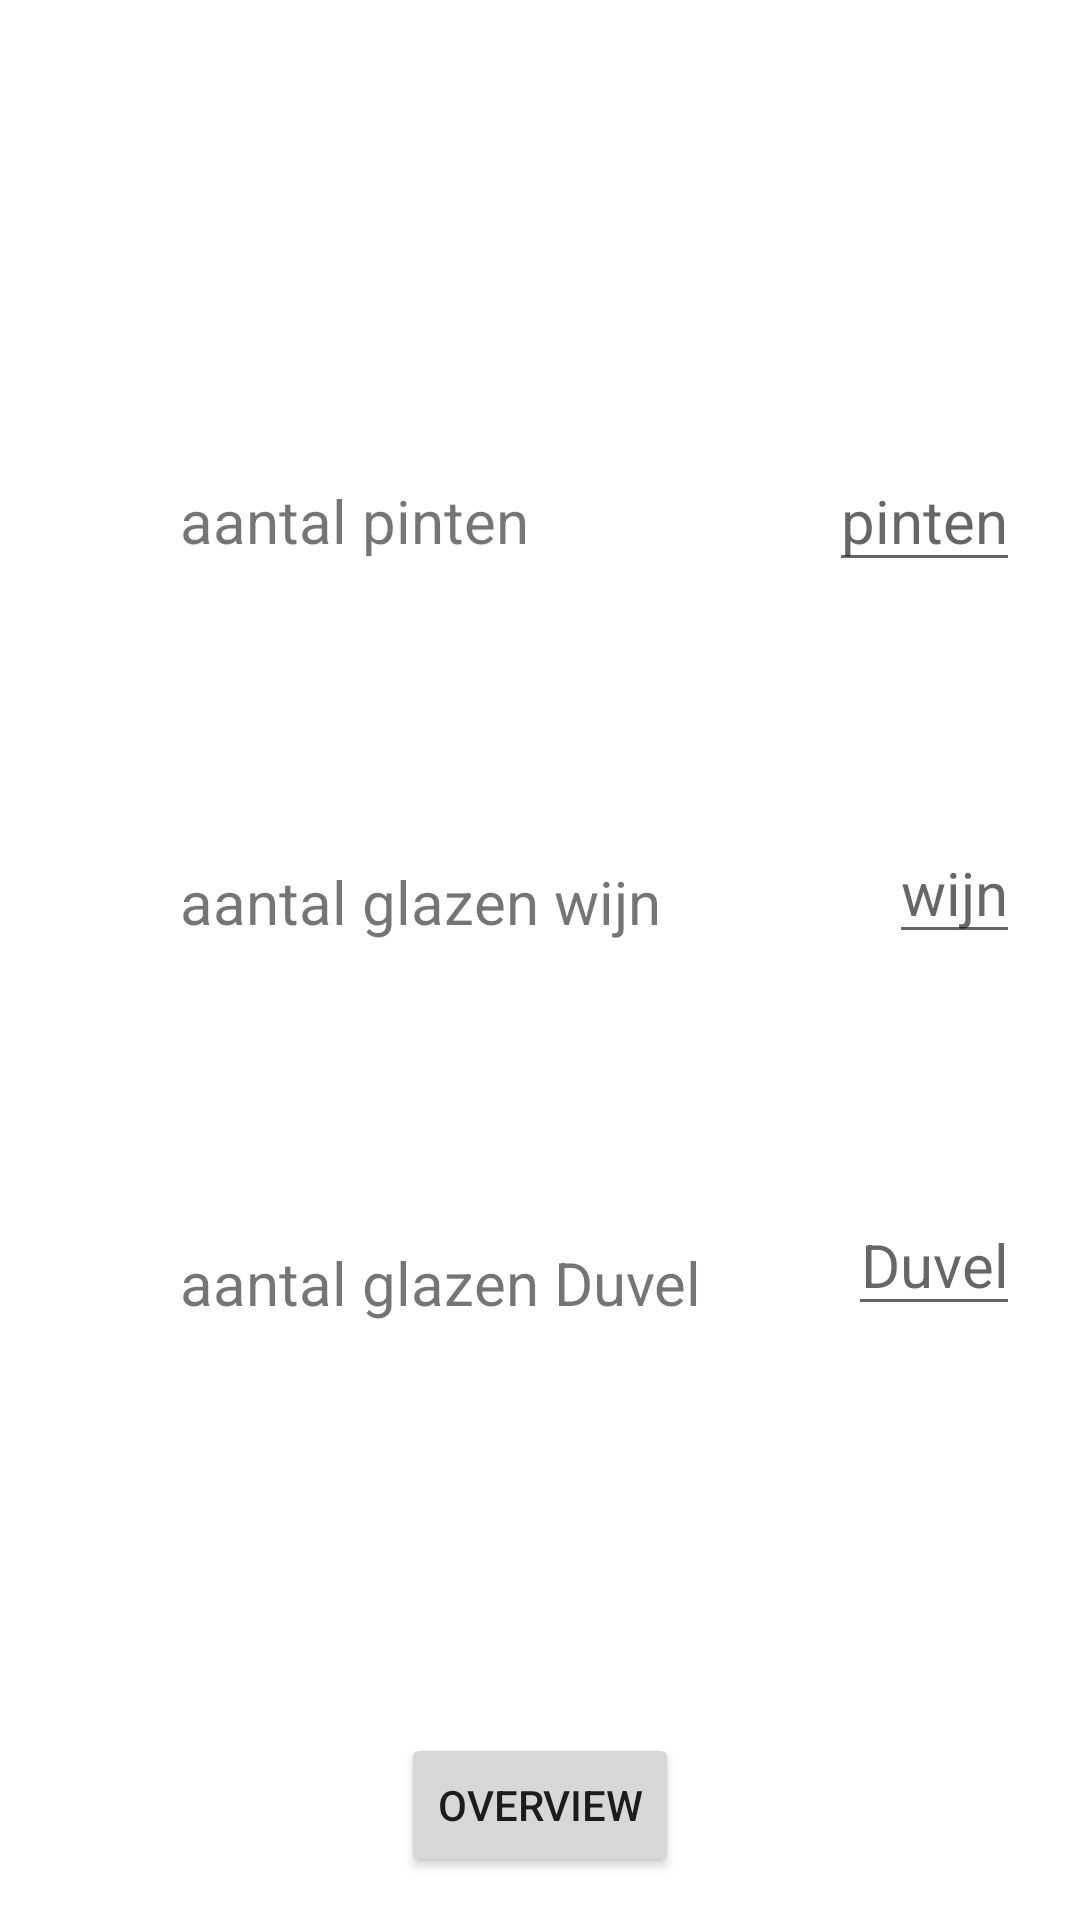

Write the Android layout XML for this screen, with the resource values it uses.
<!-- AndroidManifest.xml: application theme Theme.Overzicht -->
<!-- res/layout/activity_main.xml -->
<?xml version="1.0" encoding="utf-8"?>
<androidx.constraintlayout.widget.ConstraintLayout xmlns:android="http://schemas.android.com/apk/res/android"
    xmlns:app="http://schemas.android.com/apk/res-auto"
    xmlns:tools="http://schemas.android.com/tools"

    android:layout_width="match_parent"
    android:layout_height="match_parent"
    tools:context=".MainActivity">

    <TextView
        android:id="@+id/tv_jupiler"
        android:layout_width="wrap_content"
        android:layout_height="wrap_content"
        android:layout_marginStart="60dp"
        android:layout_marginTop="160dp"
        android:text="aantal pinten"
        android:textSize="20sp"
        app:layout_constraintStart_toStartOf="parent"
        app:layout_constraintTop_toTopOf="parent" />


    <EditText
        android:id="@+id/et_jupiler"
        android:layout_width="wrap_content"
        android:layout_height="wrap_content"
        android:layout_marginTop="150dp"
        android:layout_marginEnd="20dp"
        android:hint="pinten"
        android:inputType="number"

        android:textAlignment="viewEnd"
        android:textSize="20sp"
        app:layout_constraintEnd_toEndOf="parent"
        app:layout_constraintTop_toTopOf="parent" />

    <TextView
        android:id="@+id/tv_wijn"
        android:layout_width="wrap_content"
        android:layout_height="wrap_content"
        android:layout_marginStart="60dp"
        android:layout_marginTop="100dp"
        android:text="aantal glazen wijn"
        android:textSize="20sp"
        app:layout_constraintStart_toStartOf="parent"
        app:layout_constraintTop_toBottomOf="@+id/tv_jupiler" />


    <EditText
        android:id="@+id/et_wijn"
        android:layout_width="wrap_content"
        android:layout_height="wrap_content"
        android:layout_marginTop="80dp"
        android:layout_marginEnd="20dp"
        android:hint="wijn"
        android:inputType="number"
        android:textAlignment="viewEnd"
        android:textSize="20sp"
        app:layout_constraintEnd_toEndOf="parent"
        app:layout_constraintTop_toBottomOf="@id/et_jupiler" />

    <TextView
        android:id="@+id/tv_Duvel"
        android:layout_width="wrap_content"
        android:layout_height="wrap_content"
        android:layout_marginStart="60dp"
        android:layout_marginTop="100dp"
        android:text="aantal glazen Duvel"
        android:textSize="20sp"
        app:layout_constraintStart_toStartOf="parent"
        app:layout_constraintTop_toBottomOf="@+id/tv_wijn" />

    <EditText
        android:id="@+id/et_Duvel"
        android:layout_width="wrap_content"
        android:layout_height="wrap_content"
        android:layout_marginTop="80dp"
        android:layout_marginEnd="20dp"
        android:hint="Duvel"
        android:inputType="number"
        android:textAlignment="viewEnd"
        android:textSize="20sp"
        app:layout_constraintEnd_toEndOf="parent"
        app:layout_constraintTop_toBottomOf="@id/et_wijn" />

    <Button
        android:id="@+id/buttonOpenActivity"
        android:layout_width="wrap_content"
        android:layout_height="wrap_content"
        android:text="Overview"
        app:layout_constraintBottom_toBottomOf="parent"
        app:layout_constraintEnd_toEndOf="parent"
        app:layout_constraintStart_toStartOf="parent"
        app:layout_constraintTop_toTopOf="parent"
        app:layout_constraintVertical_bias="0.976" />

    <TextView
        android:id="@+id/tv_date"
        android:layout_width="wrap_content"
        android:layout_height="wrap_content"
        android:textSize="20dp"

        app:layout_constraintBottom_toBottomOf="parent"
        app:layout_constraintEnd_toEndOf="parent"
        app:layout_constraintHorizontal_bias="0.5"
        app:layout_constraintStart_toStartOf="parent"
        app:layout_constraintTop_toTopOf="parent"
        app:layout_constraintVertical_bias="0.069" />
</androidx.constraintlayout.widget.ConstraintLayout>
<!-- resources referenced by this layout -->
<resources>
  <style name="Theme.Overzicht" parent="Theme.MaterialComponents.DayNight.DarkActionBar">
          
          <item name="colorPrimary">@color/purple_500</item>
          <item name="colorPrimaryVariant">@color/purple_700</item>
          <item name="colorOnPrimary">@color/white</item>
          
          <item name="colorSecondary">@color/teal_200</item>
          <item name="colorSecondaryVariant">@color/teal_700</item>
          <item name="colorOnSecondary">@color/black</item>
          
          <item name="android:statusBarColor" tools:targetApi="l">?attr/colorPrimaryVariant</item>
          
      </style>
  <!-- not gathered from this repository: default colours our renderer supplied (Android Studio template values) -->
  <color name="purple_500">#FF6200EE</color>
  <color name="purple_700">#FF3700B3</color>
  <color name="teal_200">#FF03DAC5</color>
  <color name="teal_700">#FF018786</color>
  <color name="black">#FF000000</color>
  <color name="white">#FFFFFFFF</color>
</resources>
